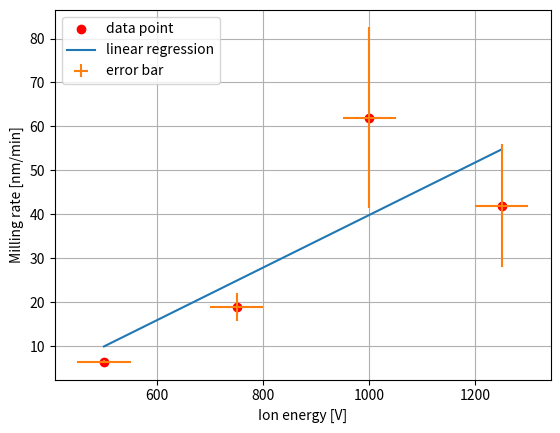

Here is the Python script that generated this plot:
from matplotlib.pyplot import *
from numpy import *
from scipy.stats import linregress

# Samples used: 1A, 2A, 4, and 9
ion_energy = array([1250, 1000, 750, 500])
milling_rate = array([42, 62, 19, 6.50])
milling_time = array([30, 30, 60, 240])
slope, y_inter, *a = linregress(ion_energy, milling_rate)

# subplot(121)
grid()
# title("Acceleration voltage")
xlabel("Ion energy [V]")
ylabel("Milling rate [nm/min]")
# plot(ion_energy, milling_rate)
plot(ion_energy, milling_rate, "ro", label="data point")
plot(ion_energy, slope * ion_energy + y_inter, label="linear regression")
errorbar(ion_energy, milling_rate, xerr=50, yerr=milling_rate * (10 / milling_time), ls="none",
         label="error bar")
legend(loc='upper left')
# savefig("./thesis/images/ion-energy-dependence.pdf")


# time = array([0, 1, 4, 7])
# milled_oxide = array([0, 8, 24, 46])
# slope, y_inter, *a = linregress(time, milled_oxide)
#
# subplot(122)
# grid()
# xlabel("Time [min]")
# ylabel("Oxide milled [nm]")
# plot(time, milled_oxide, "ro", label="data point")
# plot(time, slope * time + y_inter, label="linear regression")
# errorbar(time[1:], milled_oxide[1:], xerr=0.17, yerr=5, ls="none")
# legend()
